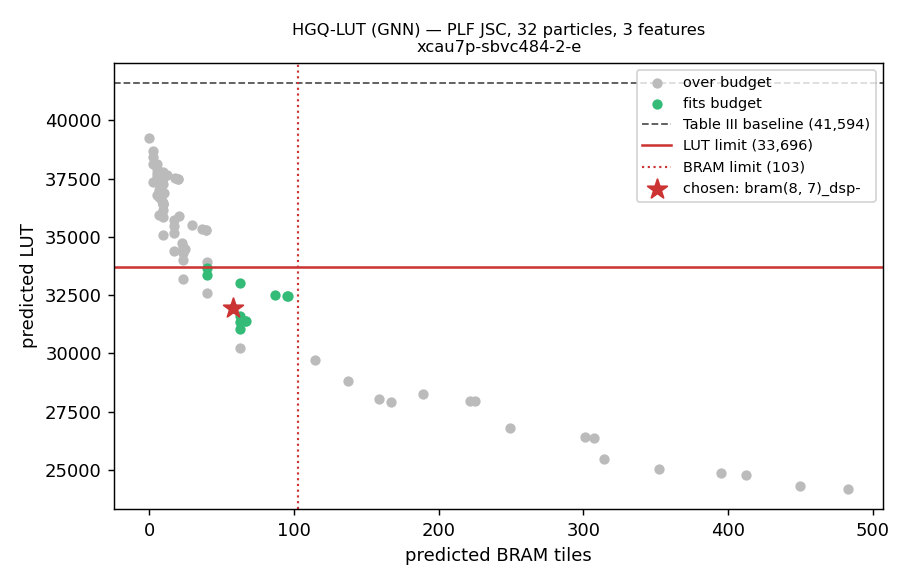

The data file committed next to this chart (first rows):
config, lut, ff, bram, dsp, latency, fits
bram(4, 4)_dsp-, 24182, 29248, 483.0, 0.0, 30, False
bram(5, 4)_dsp-, 24329, 29199, 449.5, 0.0, 30, False
bram(4, 5)_dsp-, 24765, 29081, 412.5, 0.0, 30, False
bram(5, 5)_dsp-, 24862, 29048, 395.0, 0.0, 30, False
bram(6, 4)_dsp-, 25029, 29248, 352.5, 0.0, 30, False
bram(6, 5)_dsp-, 25481, 29164, 314.5, 0.0, 30, False
bram(4, 6)_dsp-, 26366, 29231, 307.5, 0.0, 31, False
bram(5, 6)_dsp-, 26399, 29245, 301.5, 0.0, 31, False
bram(6, 6)_dsp-, 26818, 29163, 249.5, 0.0, 30, False
bram(7, 4)_dsp-, 27898, 28937, 167.0, 0.0, 30, False
bram(4, 7)_dsp-, 27942, 28397, 225.0, 0.0, 31, False
bram(5, 7)_dsp-, 27958, 28392, 222.0, 0.0, 31, False
bram(7, 5)_dsp-, 28059, 28929, 159.0, 0.0, 30, False
bram(6, 7)_dsp-, 28254, 28270, 189.5, 0.0, 30, False
bram(7, 6)_dsp-, 28794, 28205, 137.5, 0.0, 29, False
bram(7, 7)_dsp-, 29695, 27875, 114.5, 0.0, 29, False
bram(8, 6)_dsp11, 30245, 26699, 63.0, 216.0, 28, False
bram(8, 6)_dsp13, 31052, 26699, 63.0, 88.67, 28, True
bram(8, 6)_dsp15, 31333, 26699, 63.0, 50.43, 28, True
bram(8, 4)_dsp-, 31377, 26753, 66.5, 0.0, 29, True
bram(8, 5)_dsp-, 31397, 26756, 66.0, 0.0, 29, True
bram(8, 6)_dsp-, 31581, 26699, 63.0, 0.0, 28, True
bram(8, 7)_dsp-, 31963, 26722, 58.0, 0.0, 28, True
bram(4, 8)_dsp-, 32439, 27434, 95.5, 0.0, 29, True
bram(5, 8)_dsp-, 32441, 27435, 95.0, 0.0, 29, True
bram(6, 8)_dsp-, 32521, 27432, 87.0, 0.0, 29, True
bram(8, 8)_dsp11, 32568, 26094, 39.5, 216.0, 27, False
bram(7, 8)_dsp-, 33003, 26894, 63.0, 0.0, 29, True
bram(9, 6)_dsp11, 33208, 26132, 23.5, 216.0, 27, False
bram(8, 8)_dsp13, 33374, 26094, 39.5, 88.67, 27, True
bram(8, 8)_dsp15, 33656, 26094, 39.5, 50.43, 27, True
bram(8, 8)_dsp-, 33904, 26094, 39.5, 0.0, 27, False
bram(9, 6)_dsp13, 34014, 26132, 23.5, 88.67, 27, False
bram(9, 6)_dsp15, 34295, 26132, 23.5, 50.43, 27, False
bram(9, 8)_dsp11, 34376, 25999, 17.0, 216.0, 26, False
bram(9, 4)_dsp-, 34461, 26123, 24.5, 0.0, 27, False
bram(9, 5)_dsp-, 34482, 26125, 24.0, 0.0, 27, False
bram(9, 6)_dsp-, 34543, 26132, 23.5, 0.0, 27, False
bram(9, 7)_dsp-, 34727, 26138, 22.5, 0.0, 27, False
bram(10, 6)_dsp11, 35058, 23362, 9.5, 216.0, 21, False
bram(9, 8)_dsp13, 35183, 25999, 17.0, 88.67, 26, False
bram(4, 9)_dsp-, 35303, 26947, 39.0, 0.0, 26, False
bram(5, 9)_dsp-, 35303, 26947, 39.0, 0.0, 26, False
bram(6, 9)_dsp-, 35334, 26339, 36.5, 0.0, 25, False
bram(9, 8)_dsp15, 35464, 25999, 17.0, 50.43, 26, False
bram(7, 9)_dsp-, 35494, 26381, 29.5, 0.0, 25, False
bram(9, 8)_dsp-, 35712, 25999, 17.0, 0.0, 26, False
bram(10, 6)_dsp13, 35864, 23362, 9.5, 88.67, 21, False
bram(8, 9)_dsp-, 35883, 25367, 20.5, 0.0, 22, False
bram(10, 8)_dsp11, 35920, 23357, 6.5, 216.0, 21, False
bram(10, 6)_dsp15, 36145, 23362, 9.5, 50.43, 21, False
bram(10, 4)_dsp-, 36393, 23362, 9.5, 0.0, 21, False
bram(10, 5)_dsp-, 36393, 23362, 9.5, 0.0, 21, False
bram(10, 6)_dsp-, 36393, 23362, 9.5, 0.0, 21, False
bram(8, 10)_dsp11, 36439, 25117, 9.5, 216.0, 21, False
bram(10, 7)_dsp-, 36516, 23365, 9.0, 0.0, 21, False
bram(10, 8)_dsp13, 36726, 23357, 6.5, 88.67, 21, False
bram(9, 10)_dsp11, 36805, 25146, 5.5, 216.0, 21, False
bram(9, 9)_dsp-, 36859, 25388, 10.0, 0.0, 22, False
bram(10, 8)_dsp15, 37008, 23357, 6.5, 50.43, 21, False
... 17 more rows
